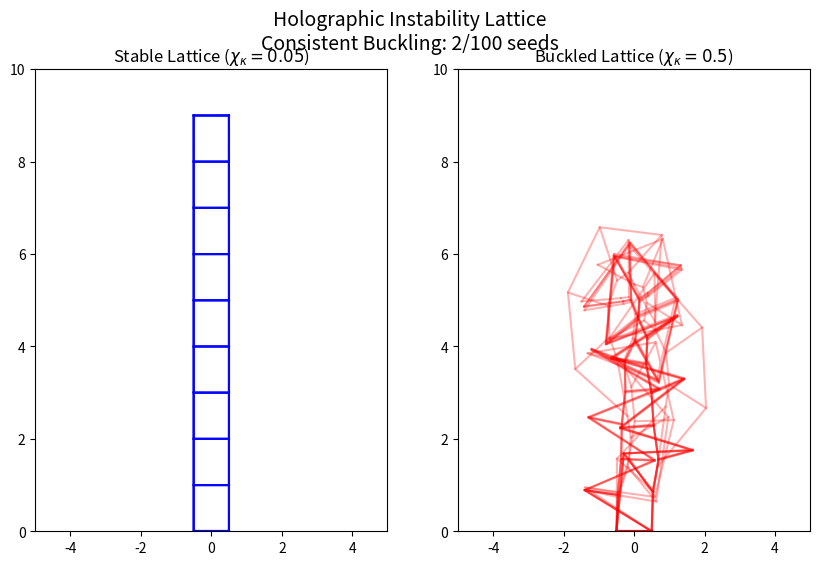

Write Python code to recreate this figure.
import os
import numpy as np
import matplotlib.pyplot as plt

def simulate_lattice(chi_kappa, seed):
    np.random.seed(seed)
    N = 10
    pos = np.zeros((2, N, 2))
    pos[0, :, 0] = -0.5
    pos[1, :, 0] = 0.5
    pos[0, :, 1] = np.arange(N)
    pos[1, :, 1] = np.arange(N)

    L0_L = np.ones(N-1) + np.random.normal(0, 1e-3, N-1)
    L0_R = np.ones(N-1) + np.random.normal(0, 1e-3, N-1)

    k_vert = 10.0
    k_horiz = 10.0
    k_diag = 5.0
    beta = 1.0
    dt = 0.005
    steps = 1000

    for step in range(steps):
        vec_L = pos[0, 1:] - pos[0, :-1]
        dist_L = np.linalg.norm(vec_L, axis=1)
        dir_L = vec_L / dist_L[:, None]

        vec_R = pos[1, 1:] - pos[1, :-1]
        dist_R = np.linalg.norm(vec_R, axis=1)
        dir_R = vec_R / dist_R[:, None]

        vec_H = pos[1, :] - pos[0, :]
        dist_H = np.linalg.norm(vec_H, axis=1)
        dir_H = vec_H / dist_H[:, None]

        vec_D1 = pos[1, 1:] - pos[0, :-1]
        dist_D1 = np.linalg.norm(vec_D1, axis=1)
        dir_D1 = vec_D1 / dist_D1[:, None]

        vec_D2 = pos[0, 1:] - pos[1, :-1]
        dist_D2 = np.linalg.norm(vec_D2, axis=1)
        dir_D2 = vec_D2 / dist_D2[:, None]

        f_L = k_vert * (dist_L - L0_L)
        f_R = k_vert * (dist_R - L0_R)
        f_H = k_horiz * (dist_H - 1.0)
        f_D1 = k_diag * (dist_D1 - np.sqrt(2))
        f_D2 = k_diag * (dist_D2 - np.sqrt(2))

        F = np.zeros((2, N, 2))
        F[0, :-1] += f_L[:, None] * dir_L
        F[0, 1:]  -= f_L[:, None] * dir_L
        F[1, :-1] += f_R[:, None] * dir_R
        F[1, 1:]  -= f_R[:, None] * dir_R

        F[0, :] += f_H[:, None] * dir_H
        F[1, :] -= f_H[:, None] * dir_H

        F[0, :-1] += f_D1[:, None] * dir_D1
        F[1, 1:]  -= f_D1[:, None] * dir_D1
        F[1, :-1] += f_D2[:, None] * dir_D2
        F[0, 1:]  -= f_D2[:, None] * dir_D2

        pos[:, 1:] += dt * F[:, 1:]

        dL0_L = chi_kappa * (f_R - f_L) - beta * (L0_L - 1.0)
        dL0_R = chi_kappa * (f_L - f_R) - beta * (L0_R - 1.0)

        L0_L = np.clip(L0_L + dt * dL0_L, 0.1, 2.0)
        L0_R = np.clip(L0_R + dt * dL0_R, 0.1, 2.0)

    return pos

def main():
    seeds = range(10)
    fig, axes = plt.subplots(1, 2, figsize=(10, 6))

    chi_stable = 0.05
    for s in seeds:
        pos = simulate_lattice(chi_stable, s)
        axes[0].plot(pos[0, :, 0], pos[0, :, 1], 'b-', alpha=0.3)
        axes[0].plot(pos[1, :, 0], pos[1, :, 1], 'b-', alpha=0.3)
        for i in range(10):
            axes[0].plot([pos[0, i, 0], pos[1, i, 0]], [pos[0, i, 1], pos[1, i, 1]], 'b-', alpha=0.3)
    axes[0].set_title(fr'Stable Lattice ($\chi_\kappa = {chi_stable}$)')
    axes[0].set_xlim(-5, 5)
    axes[0].set_ylim(0, 10)

    chi_unstable = 0.5
    for s in seeds:
        pos = simulate_lattice(chi_unstable, s)
        axes[1].plot(pos[0, :, 0], pos[0, :, 1], 'r-', alpha=0.3)
        axes[1].plot(pos[1, :, 0], pos[1, :, 1], 'r-', alpha=0.3)
        for i in range(10):
            axes[1].plot([pos[0, i, 0], pos[1, i, 0]], [pos[0, i, 1], pos[1, i, 1]], 'r-', alpha=0.3)
    axes[1].set_title(fr'Buckled Lattice ($\chi_\kappa = {chi_unstable}$)')
    axes[1].set_xlim(-5, 5)
    axes[1].set_ylim(0, 10)

    buckled_count = 0
    for s in range(100):
        pos = simulate_lattice(chi_unstable, s)
        tip_deflection = np.abs((pos[0, -1, 0] + pos[1, -1, 0])/2.0)
        if tip_deflection > 1.0:
            buckled_count += 1

    fig.suptitle(f'Holographic Instability Lattice\nConsistent Buckling: {buckled_count}/100 seeds', fontsize=14)
    os.makedirs('figures/main', exist_ok=True)
    plt.savefig('figures/main/toy_model_holographic_lattice.png', dpi=300)
    print("Saved to figures/main/toy_model_holographic_lattice.png")

if __name__ == "__main__":
    main()
